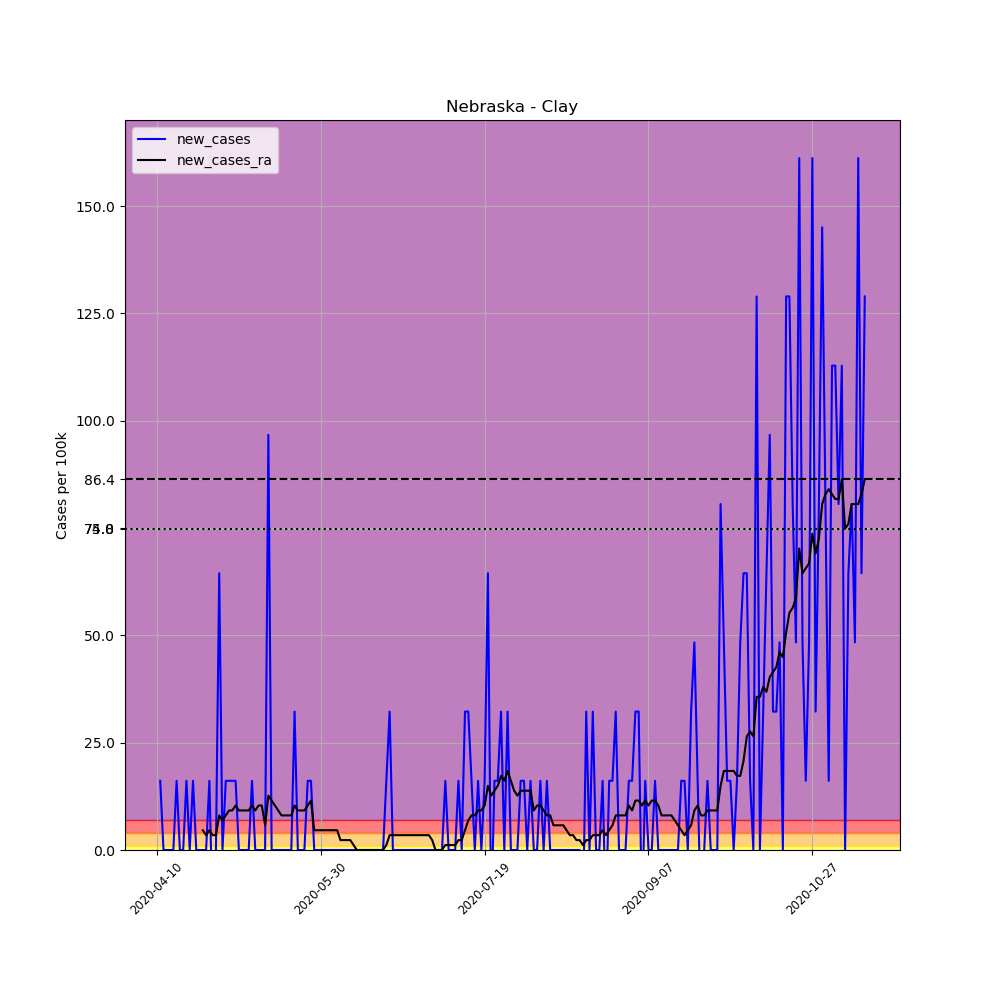

Source data for this figure (header and first rows):
, date, county, state, fips, cases, deaths, COUNTY, STNAME, CTYNAME, POPESTIMATE2019, per_100k, new_cases, new_cases_ra
604098, 2020-04-10, Clay, Nebraska, 31035, 1, 0, 35, Nebraska, Clay, 6203, 16.12, , 
604099, 2020-04-11, Clay, Nebraska, 31035, 2, 0, 35, Nebraska, Clay, 6203, 32.24, 16.12, 
604100, 2020-04-12, Clay, Nebraska, 31035, 2, 0, 35, Nebraska, Clay, 6203, 32.24, 0.0, 
604101, 2020-04-13, Clay, Nebraska, 31035, 2, 0, 35, Nebraska, Clay, 6203, 32.24, 0.0, 
604102, 2020-04-14, Clay, Nebraska, 31035, 2, 0, 35, Nebraska, Clay, 6203, 32.24, 0.0, 
604103, 2020-04-15, Clay, Nebraska, 31035, 2, 0, 35, Nebraska, Clay, 6203, 32.24, 0.0, 
604104, 2020-04-16, Clay, Nebraska, 31035, 3, 0, 35, Nebraska, Clay, 6203, 48.36, 16.12, 
604105, 2020-04-17, Clay, Nebraska, 31035, 3, 0, 35, Nebraska, Clay, 6203, 48.36, 0.0, 
604106, 2020-04-18, Clay, Nebraska, 31035, 3, 0, 35, Nebraska, Clay, 6203, 48.36, 0.0, 
604107, 2020-04-19, Clay, Nebraska, 31035, 4, 0, 35, Nebraska, Clay, 6203, 64.48, 16.12, 
604108, 2020-04-20, Clay, Nebraska, 31035, 4, 0, 35, Nebraska, Clay, 6203, 64.48, 0.0, 
604109, 2020-04-21, Clay, Nebraska, 31035, 5, 0, 35, Nebraska, Clay, 6203, 80.61, 16.12, 
604110, 2020-04-22, Clay, Nebraska, 31035, 5, 0, 35, Nebraska, Clay, 6203, 80.61, 0.0, 
604111, 2020-04-23, Clay, Nebraska, 31035, 5, 0, 35, Nebraska, Clay, 6203, 80.61, 0.0, 
604112, 2020-04-24, Clay, Nebraska, 31035, 5, 0, 35, Nebraska, Clay, 6203, 80.61, 0.0, 4.606
604113, 2020-04-25, Clay, Nebraska, 31035, 5, 0, 35, Nebraska, Clay, 6203, 80.61, 0.0, 3.455
604114, 2020-04-26, Clay, Nebraska, 31035, 6, 0, 35, Nebraska, Clay, 6203, 96.73, 16.12, 4.606
604115, 2020-04-27, Clay, Nebraska, 31035, 5, 0, 35, Nebraska, Clay, 6203, 80.61, -16.12, 3.455
604116, 2020-04-28, Clay, Nebraska, 31035, 5, 0, 35, Nebraska, Clay, 6203, 80.61, 0.0, 3.455
604117, 2020-04-29, Clay, Nebraska, 31035, 9, 0, 35, Nebraska, Clay, 6203, 145.1, 64.48, 8.061
604118, 2020-04-30, Clay, Nebraska, 31035, 9, 0, 35, Nebraska, Clay, 6203, 145.1, 0.0, 6.909
604119, 2020-05-01, Clay, Nebraska, 31035, 10, 0, 35, Nebraska, Clay, 6203, 161.2, 16.12, 8.061
604120, 2020-05-02, Clay, Nebraska, 31035, 11, 0, 35, Nebraska, Clay, 6203, 177.3, 16.12, 9.212
604121, 2020-05-03, Clay, Nebraska, 31035, 12, 0, 35, Nebraska, Clay, 6203, 193.5, 16.12, 9.212
604122, 2020-05-04, Clay, Nebraska, 31035, 13, 0, 35, Nebraska, Clay, 6203, 209.6, 16.12, 10.36
604123, 2020-05-05, Clay, Nebraska, 31035, 13, 0, 35, Nebraska, Clay, 6203, 209.6, 0.0, 9.212
604124, 2020-05-06, Clay, Nebraska, 31035, 13, 0, 35, Nebraska, Clay, 6203, 209.6, 0.0, 9.212
604125, 2020-05-07, Clay, Nebraska, 31035, 13, 0, 35, Nebraska, Clay, 6203, 209.6, 0.0, 9.212
604126, 2020-05-08, Clay, Nebraska, 31035, 13, 0, 35, Nebraska, Clay, 6203, 209.6, 0.0, 9.212
604127, 2020-05-09, Clay, Nebraska, 31035, 14, 0, 35, Nebraska, Clay, 6203, 225.7, 16.12, 10.36
604128, 2020-05-10, Clay, Nebraska, 31035, 14, 0, 35, Nebraska, Clay, 6203, 225.7, 0.0, 9.212
604129, 2020-05-11, Clay, Nebraska, 31035, 14, 0, 35, Nebraska, Clay, 6203, 225.7, 0.0, 10.36
604130, 2020-05-12, Clay, Nebraska, 31035, 14, 0, 35, Nebraska, Clay, 6203, 225.7, 0.0, 10.36
604131, 2020-05-13, Clay, Nebraska, 31035, 14, 0, 35, Nebraska, Clay, 6203, 225.7, 0.0, 5.758
604132, 2020-05-14, Clay, Nebraska, 31035, 20, 0, 35, Nebraska, Clay, 6203, 322.4, 96.73, 12.67
604133, 2020-05-15, Clay, Nebraska, 31035, 20, 0, 35, Nebraska, Clay, 6203, 322.4, 0.0, 11.52
604134, 2020-05-16, Clay, Nebraska, 31035, 20, 0, 35, Nebraska, Clay, 6203, 322.4, 0.0, 10.36
604135, 2020-05-17, Clay, Nebraska, 31035, 20, 0, 35, Nebraska, Clay, 6203, 322.4, 0.0, 9.212
604136, 2020-05-18, Clay, Nebraska, 31035, 20, 0, 35, Nebraska, Clay, 6203, 322.4, 0.0, 8.061
604137, 2020-05-19, Clay, Nebraska, 31035, 20, 0, 35, Nebraska, Clay, 6203, 322.4, 0.0, 8.061
604138, 2020-05-20, Clay, Nebraska, 31035, 20, 0, 35, Nebraska, Clay, 6203, 322.4, 0.0, 8.061
604139, 2020-05-21, Clay, Nebraska, 31035, 20, 0, 35, Nebraska, Clay, 6203, 322.4, 0.0, 8.061
604140, 2020-05-22, Clay, Nebraska, 31035, 22, 0, 35, Nebraska, Clay, 6203, 354.7, 32.24, 10.36
604141, 2020-05-23, Clay, Nebraska, 31035, 22, 0, 35, Nebraska, Clay, 6203, 354.7, 0.0, 9.212
604142, 2020-05-24, Clay, Nebraska, 31035, 22, 0, 35, Nebraska, Clay, 6203, 354.7, 0.0, 9.212
604143, 2020-05-25, Clay, Nebraska, 31035, 22, 0, 35, Nebraska, Clay, 6203, 354.7, 0.0, 9.212
604144, 2020-05-26, Clay, Nebraska, 31035, 23, 0, 35, Nebraska, Clay, 6203, 370.8, 16.12, 10.36
604145, 2020-05-27, Clay, Nebraska, 31035, 24, 0, 35, Nebraska, Clay, 6203, 386.9, 16.12, 11.52
604146, 2020-05-28, Clay, Nebraska, 31035, 24, 0, 35, Nebraska, Clay, 6203, 386.9, 0.0, 4.606
604147, 2020-05-29, Clay, Nebraska, 31035, 24, 0, 35, Nebraska, Clay, 6203, 386.9, 0.0, 4.606
604148, 2020-05-30, Clay, Nebraska, 31035, 24, 0, 35, Nebraska, Clay, 6203, 386.9, 0.0, 4.606
604149, 2020-05-31, Clay, Nebraska, 31035, 24, 0, 35, Nebraska, Clay, 6203, 386.9, 0.0, 4.606
604150, 2020-06-01, Clay, Nebraska, 31035, 24, 0, 35, Nebraska, Clay, 6203, 386.9, 0.0, 4.606
604151, 2020-06-02, Clay, Nebraska, 31035, 24, 0, 35, Nebraska, Clay, 6203, 386.9, 0.0, 4.606
604152, 2020-06-03, Clay, Nebraska, 31035, 24, 0, 35, Nebraska, Clay, 6203, 386.9, 0.0, 4.606
604153, 2020-06-04, Clay, Nebraska, 31035, 24, 0, 35, Nebraska, Clay, 6203, 386.9, 0.0, 4.606
604154, 2020-06-05, Clay, Nebraska, 31035, 24, 0, 35, Nebraska, Clay, 6203, 386.9, 0.0, 2.303
604155, 2020-06-06, Clay, Nebraska, 31035, 24, 0, 35, Nebraska, Clay, 6203, 386.9, 0.0, 2.303
604156, 2020-06-07, Clay, Nebraska, 31035, 24, 0, 35, Nebraska, Clay, 6203, 386.9, 0.0, 2.303
604157, 2020-06-08, Clay, Nebraska, 31035, 24, 0, 35, Nebraska, Clay, 6203, 386.9, 0.0, 2.303
... 157 more rows
